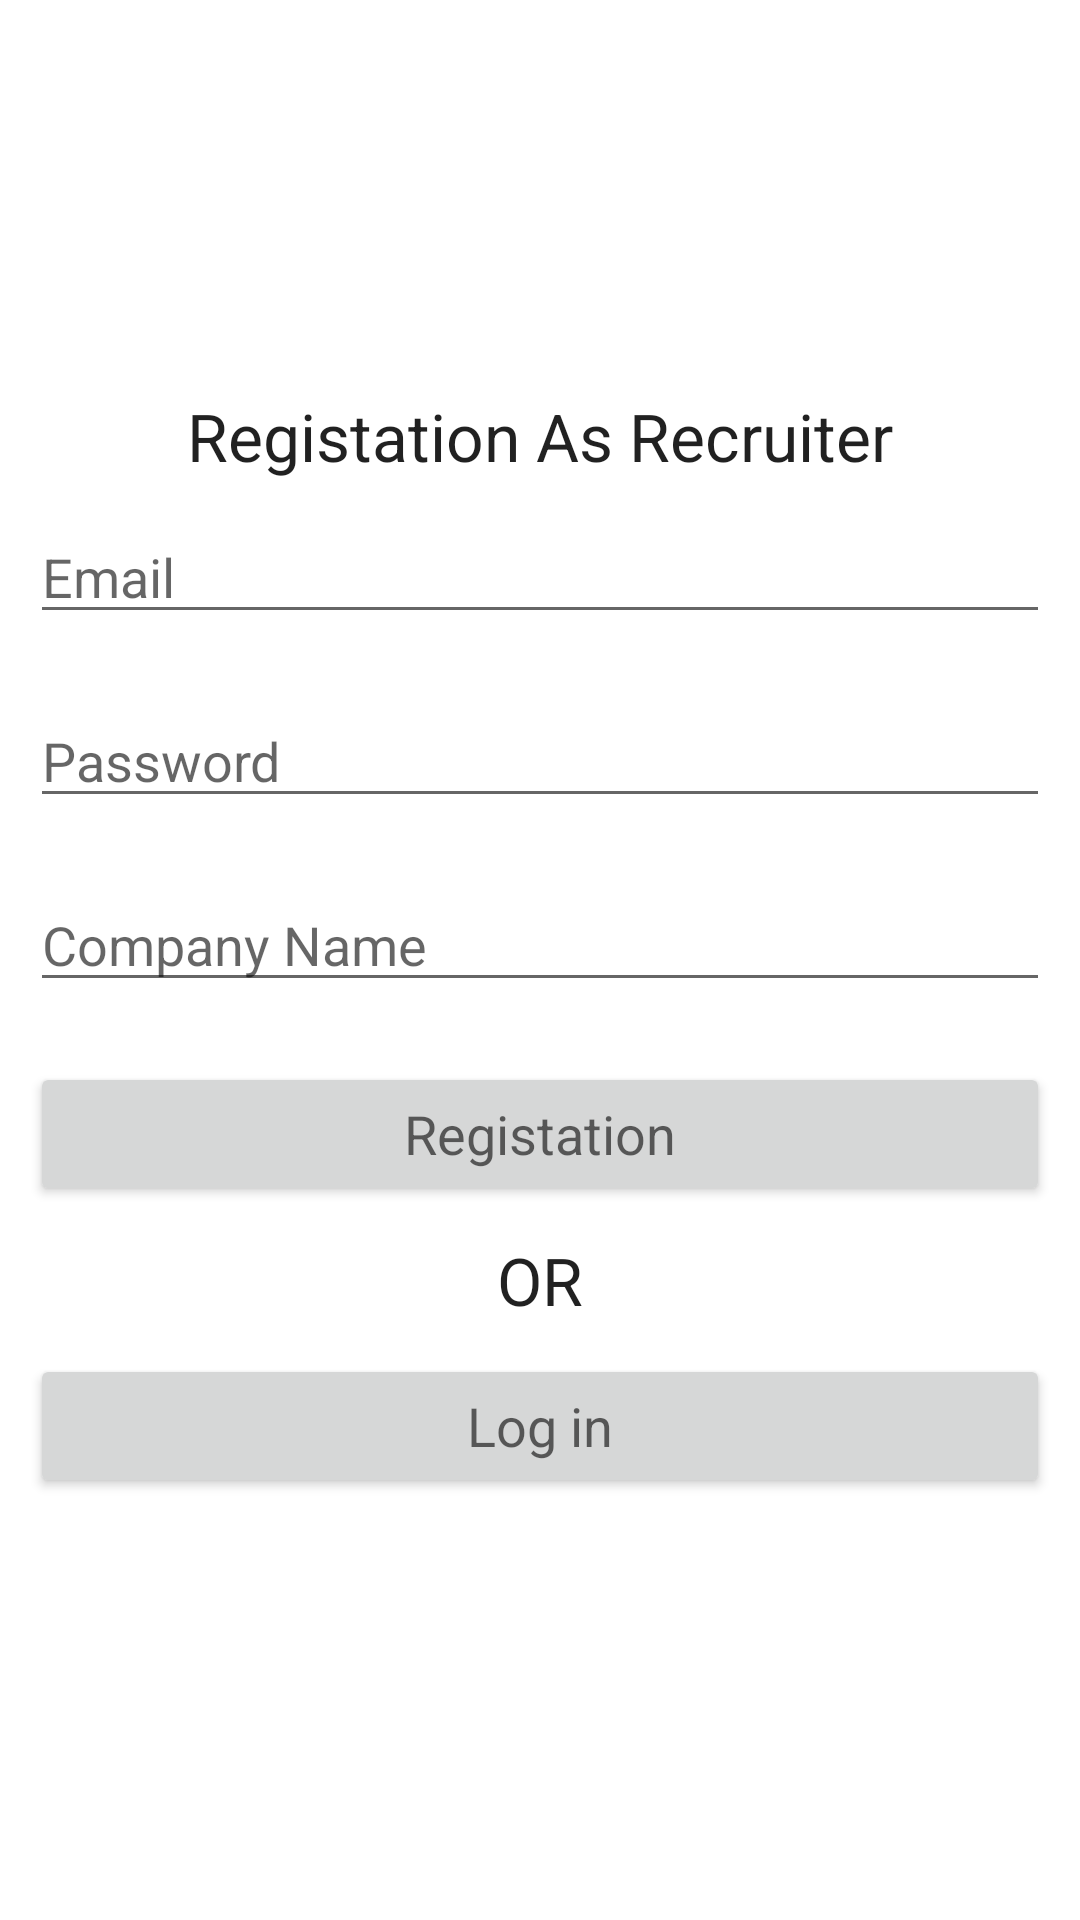

Here is an Android app screen rendered from its layout file. Give the layout XML and the strings, colors and styles it references.
<!-- AndroidManifest.xml: application theme Theme.StudentInternshipApp -->
<!-- res/layout/activity_registration_recruiter.xml -->
<?xml version="1.0" encoding="utf-8"?>
<LinearLayout xmlns:android="http://schemas.android.com/apk/res/android"
    xmlns:app="http://schemas.android.com/apk/res-auto"
    xmlns:tools="http://schemas.android.com/tools"
    android:layout_width="match_parent"
    android:layout_height="match_parent"
    android:orientation="vertical"
    android:gravity="center"
    tools:context=".RegistrationActivity">

    <ScrollView
        android:layout_width="match_parent"
        android:layout_height="wrap_content">

        <LinearLayout
            android:layout_width="match_parent"
            android:orientation="vertical"
            android:layout_height="wrap_content">

            <TextView
                android:layout_width="match_parent"
                android:layout_height="wrap_content"
                android:text="Registation As Recruiter"
                android:textAppearance="?android:textAppearanceLarge"
                android:gravity="center" />
            <EditText
                android:layout_width="match_parent"
                android:layout_height="wrap_content"
                android:layout_margin="10dp"
                android:hint="Email"
                android:id="@+id/email_registration"
                >
            </EditText>
            <EditText
                android:layout_width="match_parent"
                android:layout_height="wrap_content"
                android:hint="Password"
                android:inputType="textPassword"
                android:layout_margin="10dp"
                android:id="@+id/registration_password">
            </EditText>
            <EditText
                android:layout_width="match_parent"
                android:layout_height="wrap_content"
                android:hint="Company Name"
                android:layout_margin="10dp"
                android:id="@+id/comp_name">

            </EditText>
            <Button
                android:layout_width="match_parent"
                android:layout_height="wrap_content"
                android:layout_margin="10dp"
                android:text="Registation"
                android:textAppearance="?android:textAppearanceMedium"
                android:id="@+id/btn_registration">

            </Button>
            <TextView
                android:layout_width="match_parent"
                android:layout_height="wrap_content"
                android:text="OR"
                android:textAppearance="?android:textAppearanceLarge"
                android:gravity="center">
            </TextView>
            <Button
                android:layout_width="match_parent"
                android:layout_height="wrap_content"
                android:layout_margin="10dp"
                android:text="Log in"
                android:textAppearance="?android:textAppearanceMedium"
                android:id="@+id/btn_login">

            </Button>


        </LinearLayout>
    </ScrollView>
</LinearLayout>
<!-- resources referenced by this layout -->
<resources>
  <style name="Theme.StudentInternshipApp" parent="Theme.MaterialComponents.DayNight.DarkActionBar">
          
          <item name="colorPrimary">@color/purple_500</item>
          <item name="colorPrimaryVariant">@color/purple_700</item>
          <item name="colorOnPrimary">@color/white</item>
          
          <item name="colorSecondary">@color/teal_200</item>
          <item name="colorSecondaryVariant">@color/teal_700</item>
          <item name="colorOnSecondary">@color/black</item>
          
          <item name="android:statusBarColor" tools:targetApi="21">?attr/colorPrimaryVariant</item>
          
      </style>
  <color name="purple_500">#FF6200EE</color>
  <color name="purple_700">#FF3700B3</color>
  <color name="white">#FFFFFFFF</color>
  <color name="teal_200">#FF03DAC5</color>
  <color name="teal_700">#FF018786</color>
  <color name="black">#FF000000</color>
</resources>
